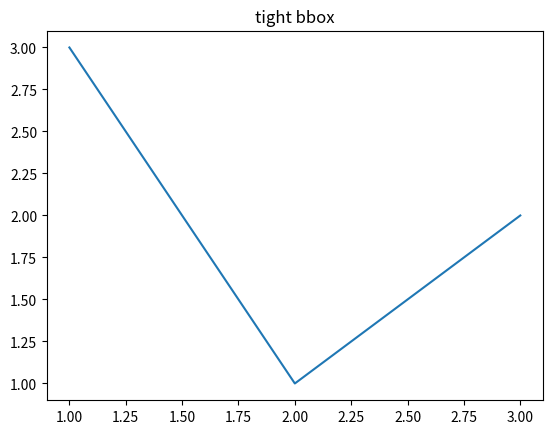

Here is the Python script that generated this plot:
import matplotlib.pyplot as plt

fig, ax = plt.subplots()
ax.plot([1, 2, 3], [3, 1, 2])
ax.set_title("tight bbox")
fig.savefig("bbox_tight.png", bbox_inches="tight")
